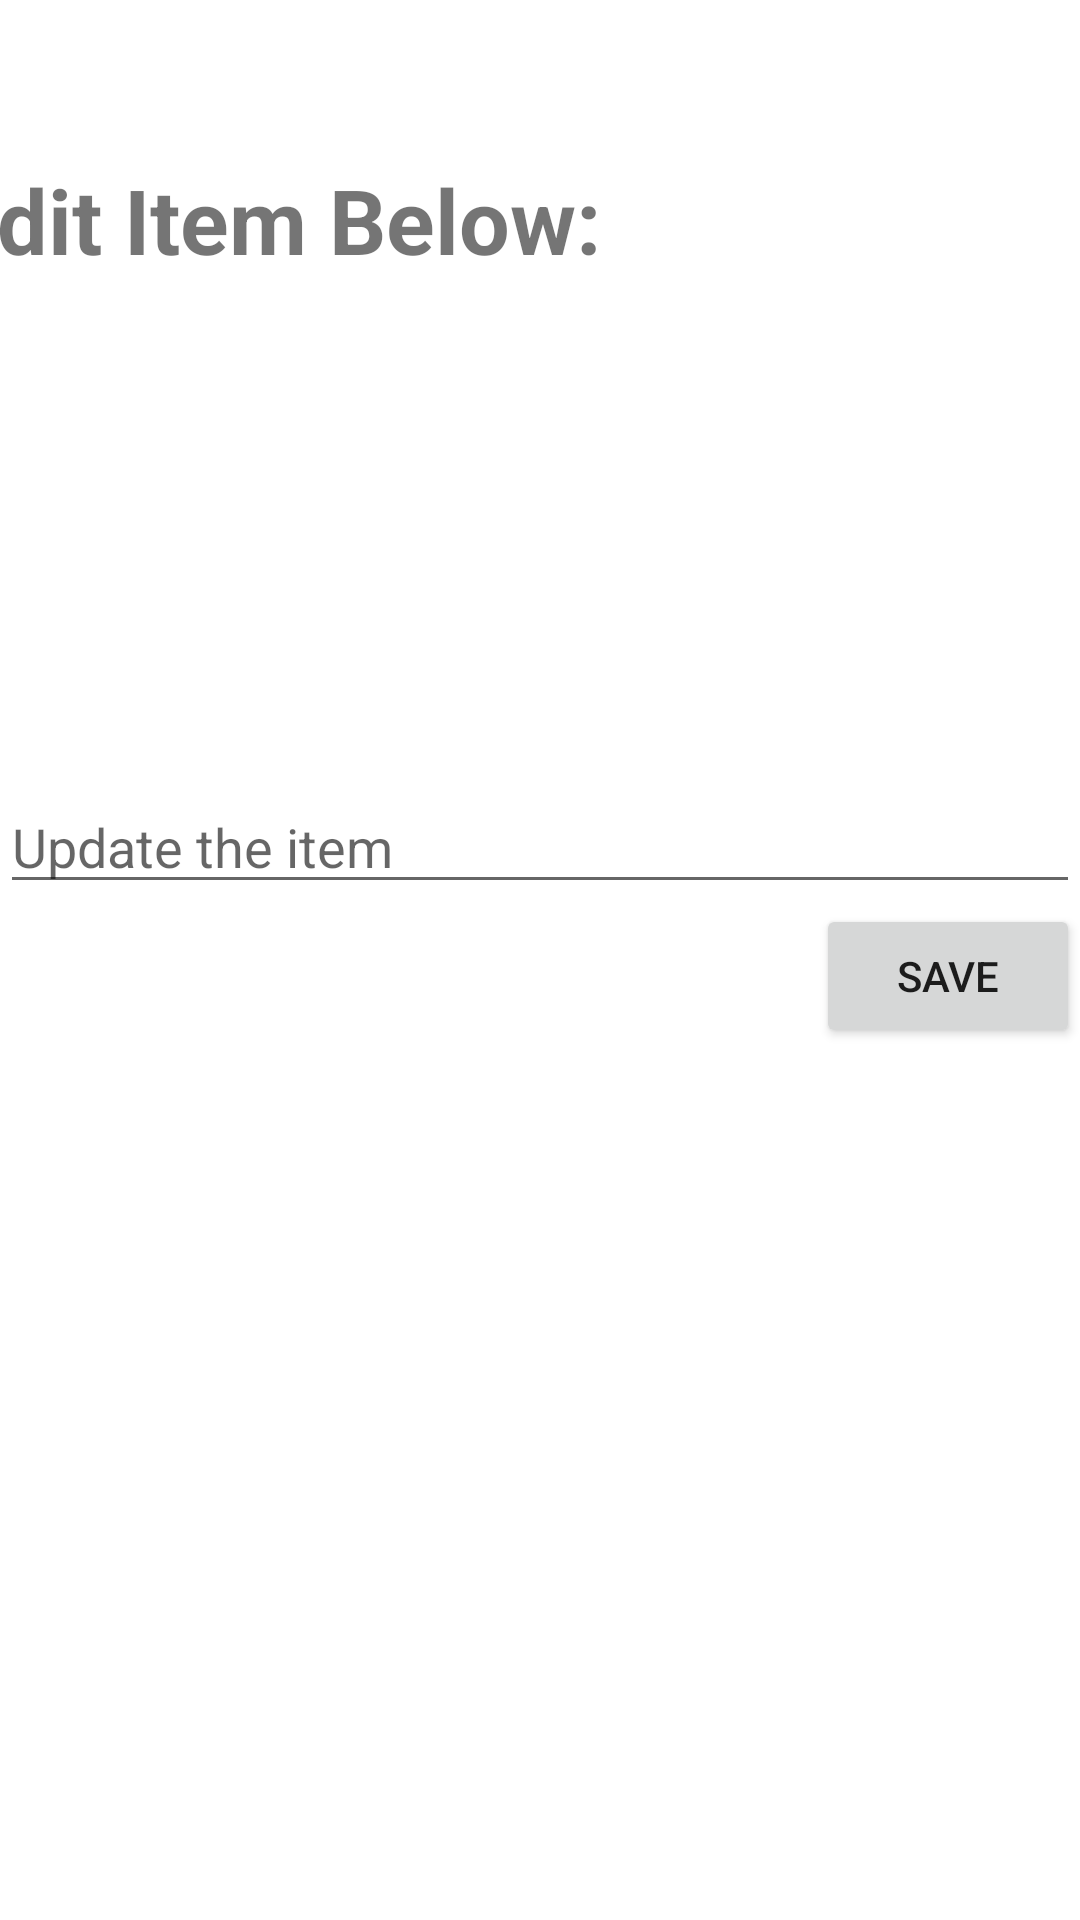

Android layout source for this screen:
<!-- AndroidManifest.xml: application theme Theme.CorePath_PreWork -->
<!-- res/layout/activity_edit.xml -->
<?xml version="1.0" encoding="utf-8"?>
<androidx.constraintlayout.widget.ConstraintLayout xmlns:android="http://schemas.android.com/apk/res/android"
    xmlns:app="http://schemas.android.com/apk/res-auto"
    xmlns:tools="http://schemas.android.com/tools"
    android:id="@+id/relativeLayout"
    android:layout_width="match_parent"
    android:layout_height="match_parent"
    tools:context=".EditActivity">

    <TextView
        android:id="@+id/textView4"
        android:layout_width="400dp"
        android:layout_height="39dp"
        android:layout_marginBottom="168dp"
        android:text="Edit Item Below:"
        android:textSize="30sp"
        android:textStyle="bold"
        app:layout_constraintBottom_toTopOf="@+id/editItem"
        app:layout_constraintEnd_toEndOf="parent"
        app:layout_constraintHorizontal_bias="0.454"
        app:layout_constraintStart_toStartOf="parent" />

    <EditText
        android:id="@+id/editItem"
        android:layout_width="match_parent"
        android:layout_height="wrap_content"
        android:layout_marginTop="260dp"
        android:ems="10"
        android:hint="Update the item"
        android:inputType="textPersonName"
        app:layout_constraintStart_toStartOf="parent"
        app:layout_constraintTop_toTopOf="parent" />

    <Button
        android:id="@+id/btnSave"
        android:layout_width="wrap_content"
        android:layout_height="wrap_content"
        android:text="Save"
        app:layout_constraintEnd_toEndOf="parent"
        app:layout_constraintTop_toBottomOf="@+id/editItem" />

</androidx.constraintlayout.widget.ConstraintLayout>
<!-- resources referenced by this layout -->
<resources>
  <style name="Theme.CorePath_PreWork" parent="Theme.MaterialComponents.DayNight.DarkActionBar">
          
          <item name="colorPrimary">@color/purple_500</item>
          <item name="colorPrimaryVariant">@color/purple_700</item>
          <item name="colorOnPrimary">@color/white</item>
          
          <item name="colorSecondary">@color/teal_200</item>
          <item name="colorSecondaryVariant">@color/teal_700</item>
          <item name="colorOnSecondary">@color/black</item>
          
          <item name="android:statusBarColor" tools:targetApi="l">?attr/colorPrimaryVariant</item>
          
      </style>
  <!-- not gathered from this repository: default colours our renderer supplied (Android Studio template values) -->
  <color name="purple_500">#FF6200EE</color>
  <color name="purple_700">#FF3700B3</color>
  <color name="teal_200">#FF03DAC5</color>
  <color name="teal_700">#FF018786</color>
  <color name="black">#FF000000</color>
  <color name="white">#FFFFFFFF</color>
</resources>
